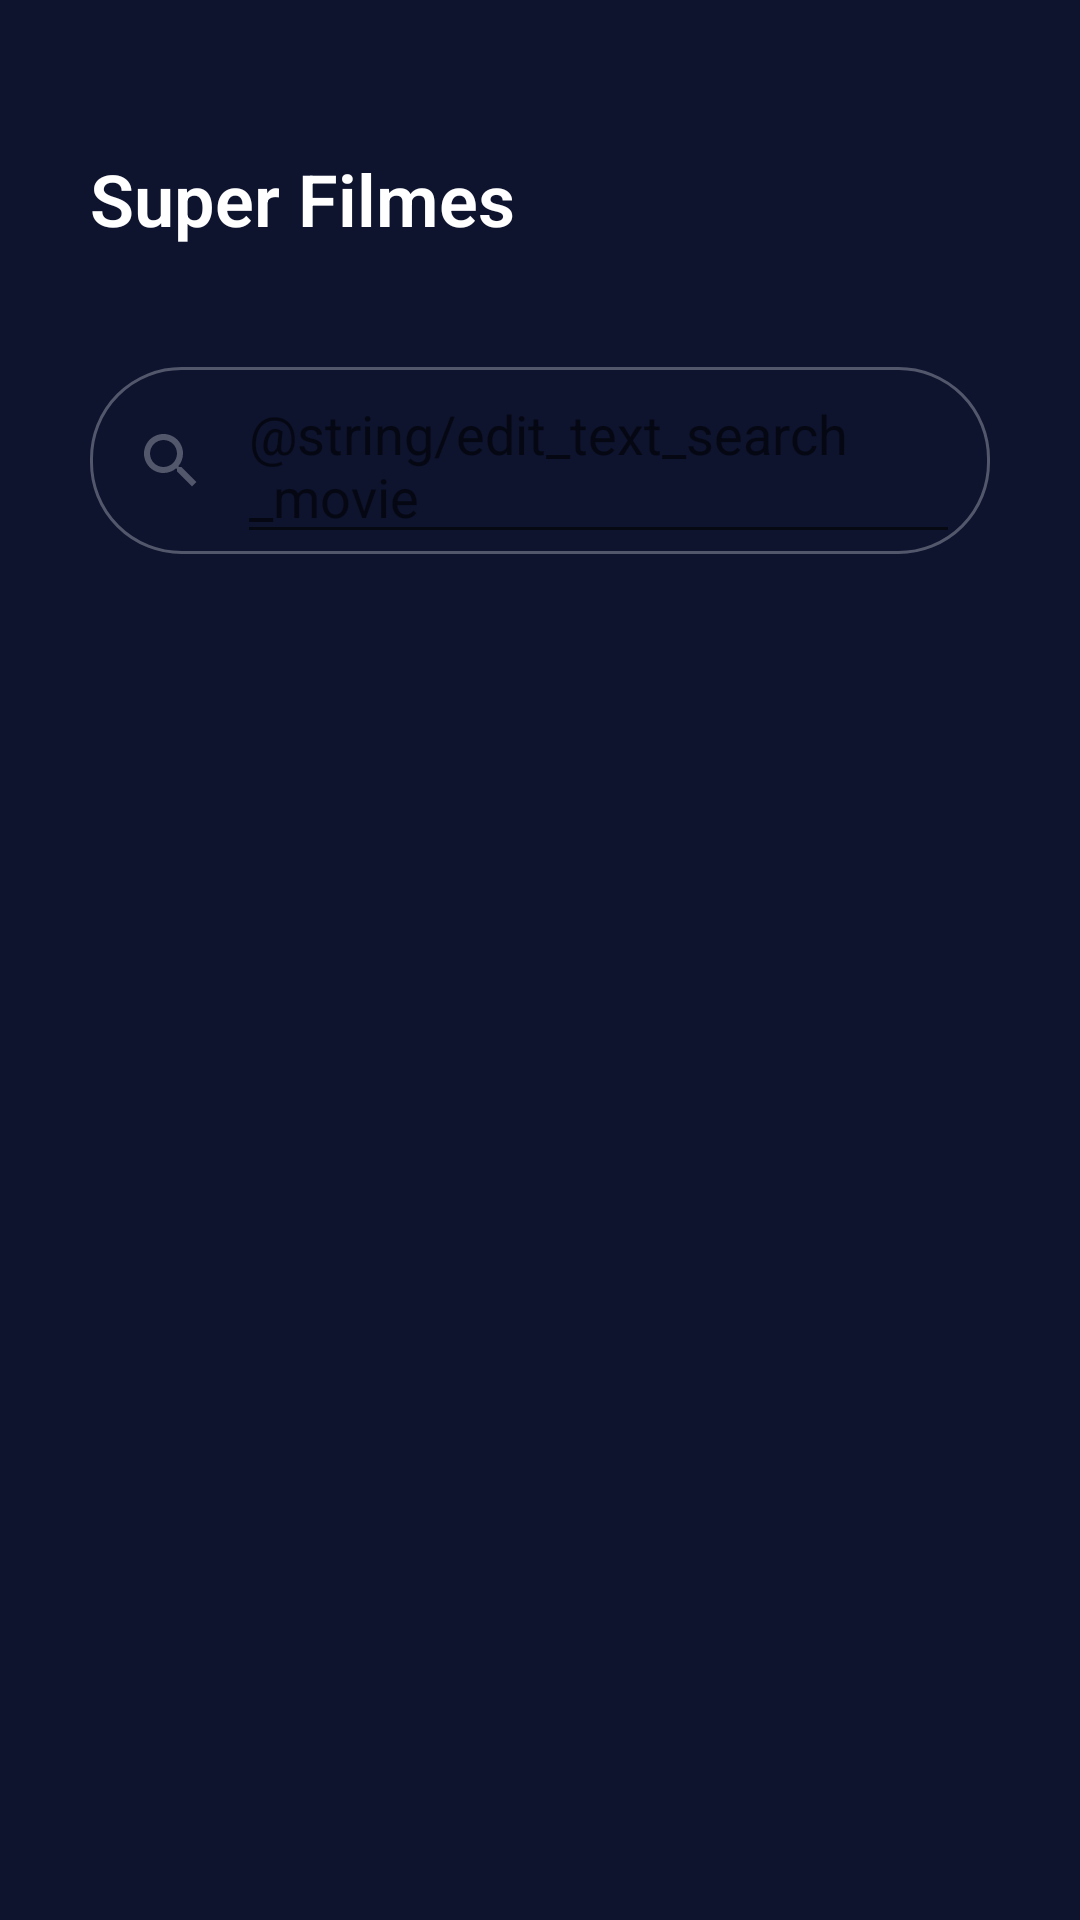

This screen was rendered from an Android layout file. Write that file and the resources it references.
<!-- AndroidManifest.xml: application theme Theme.SuperFilmes -->
<!-- res/layout/activity_main.xml -->
<?xml version="1.0" encoding="utf-8"?>
<androidx.constraintlayout.widget.ConstraintLayout xmlns:android="http://schemas.android.com/apk/res/android"
    xmlns:app="http://schemas.android.com/apk/res-auto"
    xmlns:tools="http://schemas.android.com/tools"
    android:layout_width="match_parent"
    android:layout_height="match_parent"
    android:background="@color/dark_purple"
    tools:context=".presentation.topmovies.TopMoviesActivity">


    <TextView
        android:id="@+id/textView"
        android:layout_width="wrap_content"
        android:layout_height="wrap_content"
        android:layout_marginStart="@dimen/default_30dp"
        android:layout_marginTop="@dimen/default_50dp"
        android:fontFamily="sans-serif-light"
        android:text="@string/app_name"
        android:textColor="@color/white"
        android:textSize="@dimen/size_24sp"
        android:textStyle="bold"
        app:layout_constraintStart_toStartOf="parent"
        app:layout_constraintTop_toTopOf="parent" />


    <androidx.constraintlayout.widget.ConstraintLayout
        android:id="@+id/constraintLayout"
        android:layout_width="0dp"
        android:layout_height="wrap_content"
        android:layout_marginLeft="@dimen/default_30dp"
        android:layout_marginTop="@dimen/default_40dp"
        android:layout_marginRight="@dimen/default_30dp"
        android:background="@drawable/edit_text_search_background"
        app:layout_constraintEnd_toEndOf="parent"
        app:layout_constraintStart_toStartOf="parent"
        app:layout_constraintTop_toBottomOf="@+id/textView">

        <EditText
            android:id="@+id/editTextTextPersonName"
            style="@style/SearchEditText"
            android:layout_width="0dp"
            android:layout_height="wrap_content"
            android:layout_marginLeft="@dimen/default_10dp"
            android:layout_marginRight="@dimen/default_10dp"
            android:hint="@string/edit_text_search_movie"
            app:layout_constraintBottom_toBottomOf="parent"
            app:layout_constraintEnd_toEndOf="parent"
            app:layout_constraintStart_toEndOf="@+id/imageView"
            app:layout_constraintTop_toTopOf="parent" />

        <ImageView
            android:id="@+id/imageView"
            android:layout_width="wrap_content"
            android:layout_height="wrap_content"
            android:layout_marginLeft="15dp"
            app:layout_constraintBottom_toBottomOf="parent"
            app:layout_constraintStart_toStartOf="parent"
            app:layout_constraintTop_toTopOf="parent"
            app:srcCompat="@drawable/ic_search" />
    </androidx.constraintlayout.widget.ConstraintLayout>


</androidx.constraintlayout.widget.ConstraintLayout>
<!-- resources referenced by this layout -->
<resources>
  <color name="dark_purple">#0E132E</color>
  <color name="white">#FFFFFFFF</color>
  <dimen name="default_10dp">10dp</dimen>
  <dimen name="default_30dp">30dp</dimen>
  <dimen name="default_40dp">40dp</dimen>
  <dimen name="default_50dp">50dp</dimen>
  <dimen name="size_24sp">24sp</dimen>
  <!-- drawable edit_text_search_background (drawable) -->
  <?xml version="1.0" encoding="UTF-8"?>
  <shape xmlns:android="http://schemas.android.com/apk/res/android">
      <solid android:color="@android:color/transparent"/>
      <stroke android:width="1dp" android:color="@color/light_purple" />
      <corners android:radius="30dp"/>
  </shape>
  <!-- drawable ic_search (drawable) -->
  <vector android:height="24dp" android:tint="#53576C"
      android:viewportHeight="24" android:viewportWidth="24"
      android:width="24dp" xmlns:android="http://schemas.android.com/apk/res/android">
      <path android:fillColor="@android:color/white" android:pathData="M15.5,14h-0.79l-0.28,-0.27C15.41,12.59 16,11.11 16,9.5 16,5.91 13.09,3 9.5,3S3,5.91 3,9.5 5.91,16 9.5,16c1.61,0 3.09,-0.59 4.23,-1.57l0.27,0.28v0.79l5,4.99L20.49,19l-4.99,-5zM9.5,14C7.01,14 5,11.99 5,9.5S7.01,5 9.5,5 14,7.01 14,9.5 11.99,14 9.5,14z"/>
  </vector>
  <string name="app_name">Super Filmes</string>
  <style name="Theme.SuperFilmes" parent="Theme.MaterialComponents.DayNight.DarkActionBar">
          
          <item name="colorPrimary">@color/purple_500</item>
          <item name="colorPrimaryVariant">@color/purple_700</item>
          <item name="colorOnPrimary">@color/white</item>
          
          <item name="colorSecondary">@color/teal_200</item>
          <item name="colorSecondaryVariant">@color/teal_700</item>
          <item name="colorOnSecondary">@color/black</item>
          
          <item name="android:statusBarColor" tools:targetApi="l">?attr/colorPrimaryVariant</item>
          
      </style>
  <color name="light_purple">#53576C</color>
  <color name="purple_500">#FF6200EE</color>
  <color name="purple_700">#FF3700B3</color>
  <color name="teal_200">#FF03DAC5</color>
  <color name="teal_700">#FF018786</color>
  <color name="black">#FF000000</color>
</resources>
